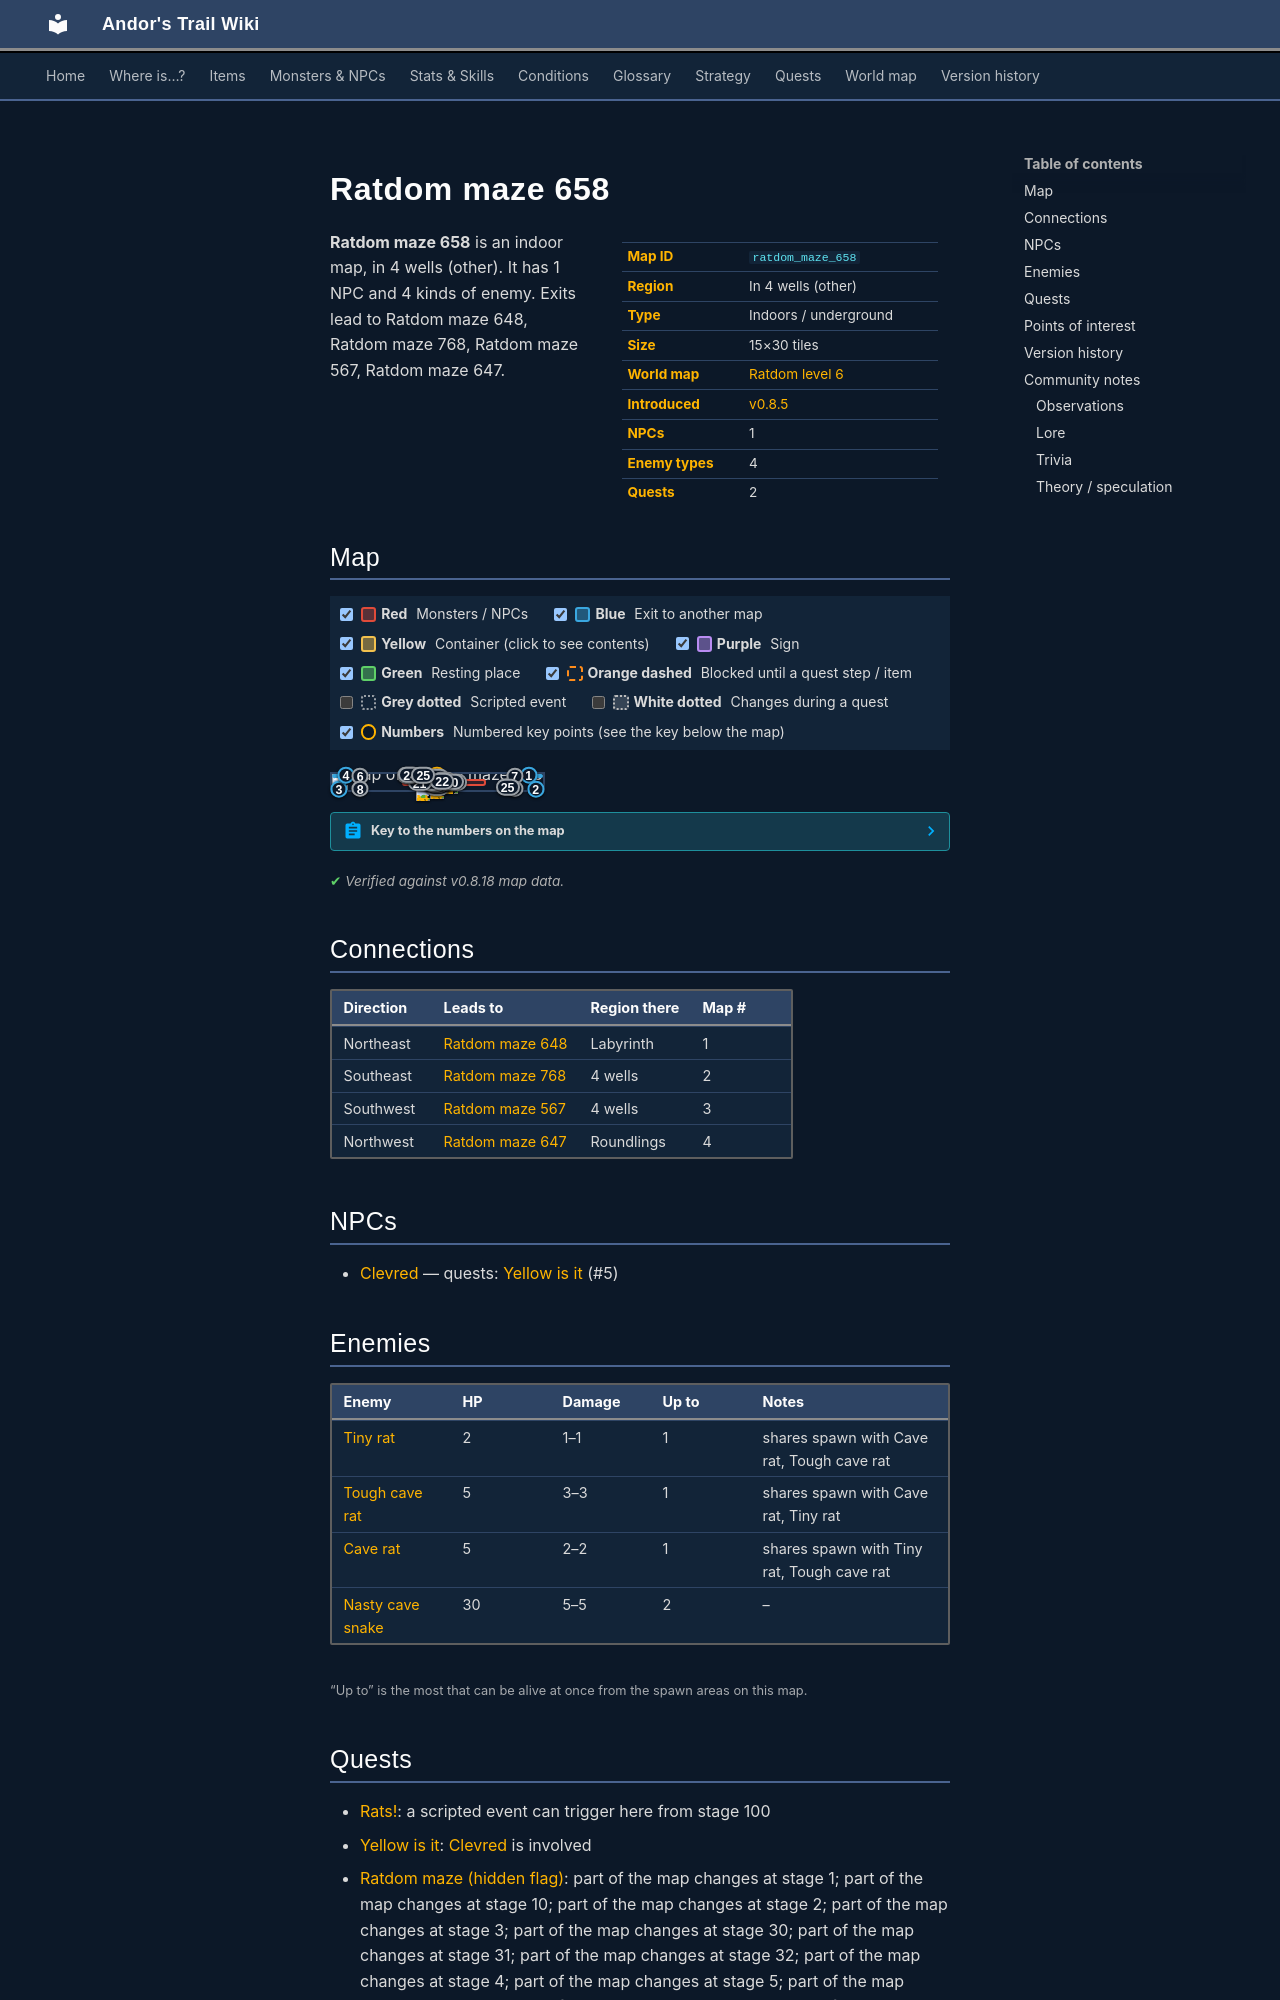

repository: asdfghjkl628/Andor-s-Trail-Wikiiii · page: maps/ratdom_maze_658/index.html · generator: mkdocs

---
description: "Ratdom maze 658 is an indoor location in Andor's Trail, in 4 wells (other). NPCs: Clevred. Enemies: Tiny rat, Tough cave rat, Cave rat, Nasty cave snake. Exits to Ratdom maze 648, Ratdom maze 768, Ratdom maze 567, Ratdom maze 647."
---

# Ratdom maze 658

<div class="infobox" markdown>

| | |
|---|---|
| **Map ID** | `ratdom_maze_658` |
| **Region** | In 4 wells (other) |
| **Type** | Indoors / underground |
| **Size** | 15×30 tiles |
| **World map** | [Ratdom level 6](index.md) |
| **Introduced** | [v0.8.5](../versions/0.8.5.md) |
| **NPCs** | 1 |
| **Enemy types** | 4 |
| **Quests** | 2 |

</div>

**Ratdom maze 658** is an indoor map, in 4 wells (other). It has 1 NPC and 4 kinds of enemy. Exits lead to Ratdom maze 648, Ratdom maze 768, Ratdom maze 567, Ratdom maze 647.
